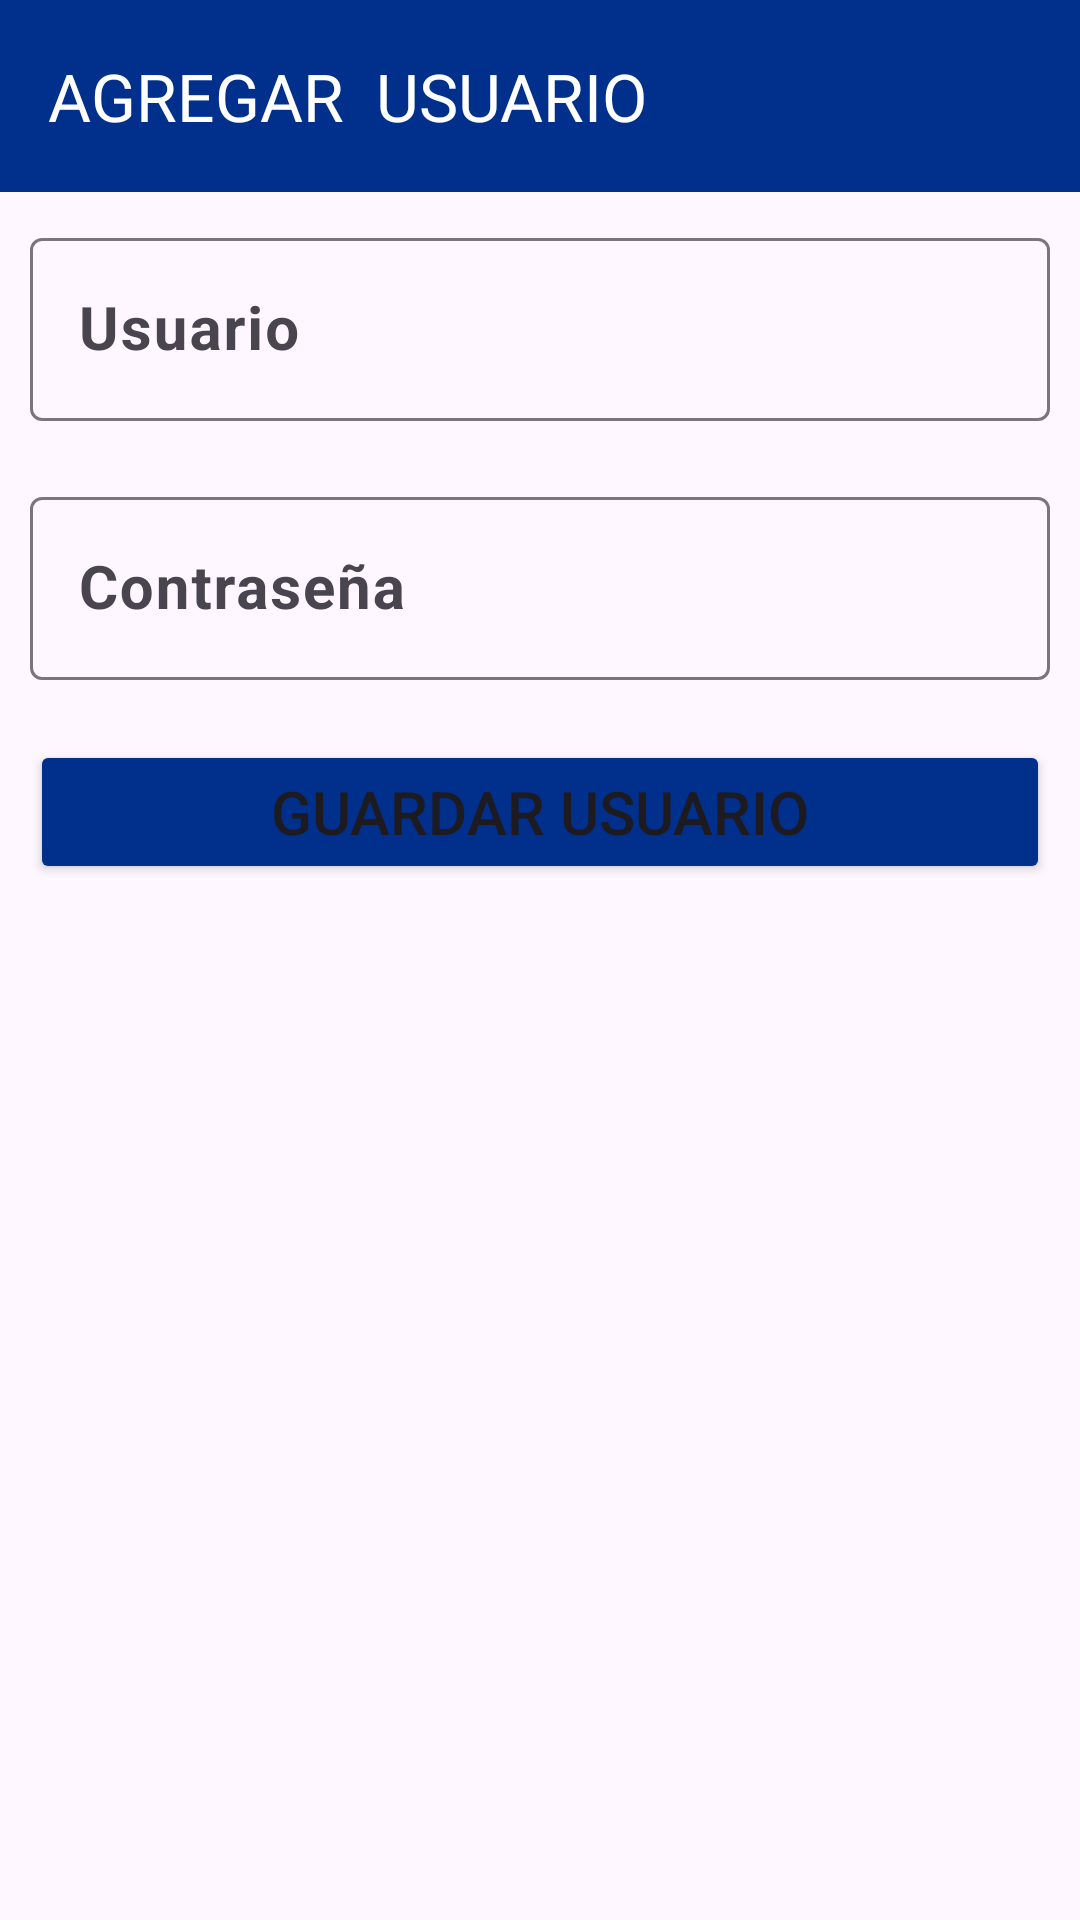

Produce the Android XML layout that renders to this screen, including the resource entries it uses.
<!-- AndroidManifest.xml: application theme Theme.SqlServer -->
<!-- res/layout/fragment_usuario.xml -->
<?xml version="1.0" encoding="utf-8"?>
<LinearLayout xmlns:android="http://schemas.android.com/apk/res/android"
    xmlns:app="http://schemas.android.com/apk/res-auto"
    xmlns:tools="http://schemas.android.com/tools"
    android:layout_width="match_parent"
    android:layout_height="match_parent"
    android:orientation="vertical"
    tools:context=".view.FragmentUsuario">

    <androidx.appcompat.widget.Toolbar
        android:id="@+id/toolbar"
        android:layout_width="match_parent"
        android:layout_height="?attr/actionBarSize"
        android:background="@color/fondo"
        android:elevation="4dp"
        android:theme="@style/ThemeOverlay.AppCompat.ActionBar"
        app:title="AGREGAR  USUARIO"
        app:titleTextColor="@color/texto" />

    <com.google.android.material.textfield.TextInputLayout
        android:layout_width="match_parent"
        android:layout_height="wrap_content"
        android:layout_margin="10dp">

        <com.google.android.material.textfield.TextInputEditText
            android:id="@+id/tiUsuario"
            android:layout_width="match_parent"
            android:layout_height="wrap_content"
            android:hint="@string/usuario"
            android:inputType="text"
            android:textSize="20sp"
            android:textStyle="bold" />
    </com.google.android.material.textfield.TextInputLayout>

    <com.google.android.material.textfield.TextInputLayout
        android:layout_width="match_parent"
        android:layout_height="wrap_content"
        android:layout_margin="10dp">

        <com.google.android.material.textfield.TextInputEditText
            android:id="@+id/tiContraseña"
            android:layout_width="match_parent"
            android:layout_height="wrap_content"
            android:hint="@string/contrase_a"
            android:inputType="textPassword"
            android:textSize="20sp"
            android:textStyle="bold" />
    </com.google.android.material.textfield.TextInputLayout>


    <Button
        android:id="@+id/btnGuardarUsuario"
        android:layout_width="match_parent"
        android:layout_height="wrap_content"
        android:layout_margin="10dp"
        android:backgroundTint="@color/fondo"
        android:text="@string/guardar_usuario"
        android:textSize="20sp" />

</LinearLayout>
<!-- resources referenced by this layout -->
<resources>
  <color name="fondo">#01308C</color>
  <color name="texto">#FFFFFFFF</color>
  <string name="contrase_a">Contraseña</string>
  <string name="guardar_usuario">Guardar usuario</string>
  <string name="usuario">Usuario</string>
  <style name="Theme.SqlServer" parent="Base.Theme.SqlServer" />
  <style name="Base.Theme.SqlServer" parent="Theme.Material3.DayNight.NoActionBar">
          
          
  
          <item name="android:statusBarColor">@color/fondo</item>
      </style>
</resources>
